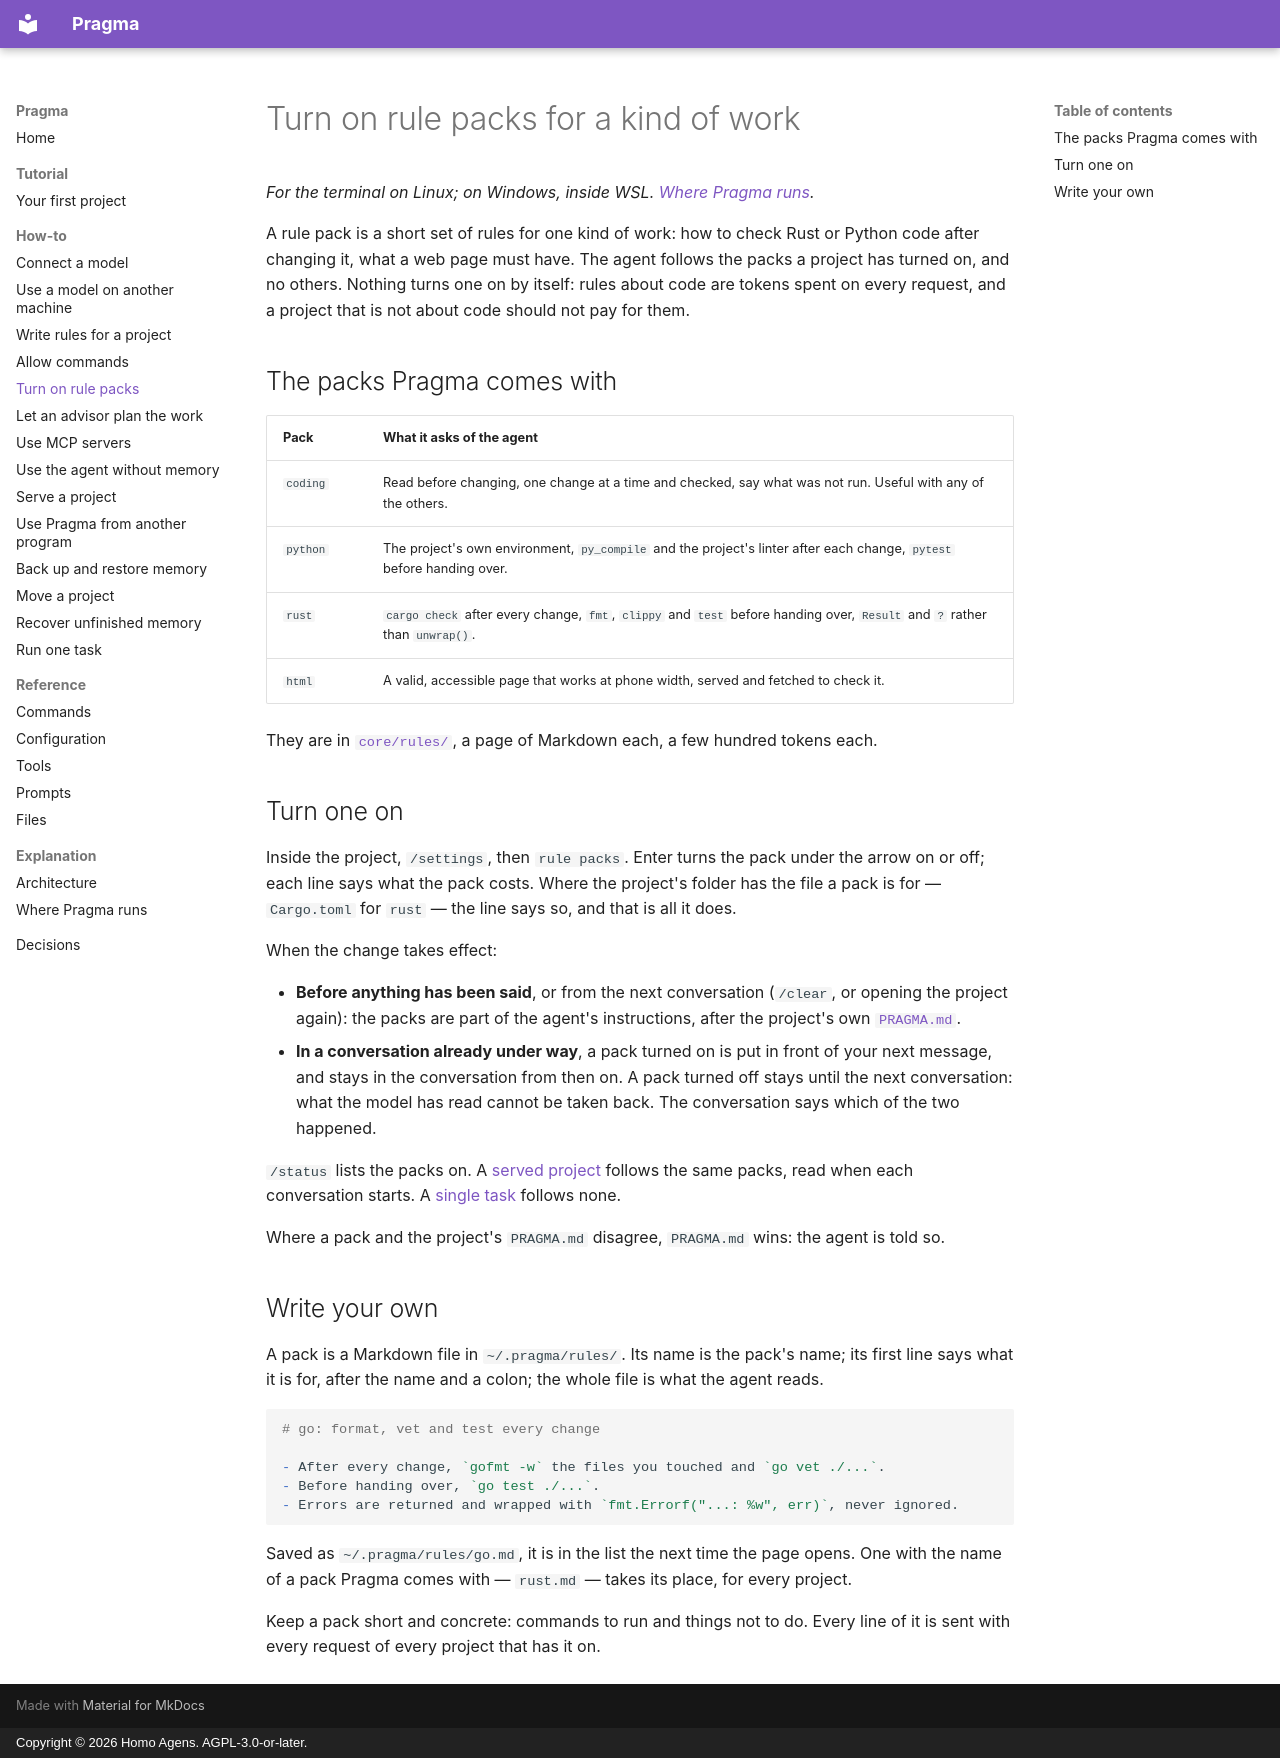

repository: homoagens/pragma · page: how-to/use-rule-packs/index.html · generator: mkdocs · copyright: Copyright © 2026 Homo Agens. AGPL-3.0-or-later.

# Turn on rule packs for a kind of work

*For the terminal on Linux; on Windows, inside WSL. [Where Pragma runs](../explanation/interfaces.md).*

A rule pack is a short set of rules for one kind of work: how to check Rust
or Python code after changing it, what a web page must have. The agent
follows the packs a project has turned on, and no others. Nothing turns one
on by itself: rules about code are tokens spent on every request, and a
project that is not about code should not pay for them.

## The packs Pragma comes with

| Pack | What it asks of the agent |
|---|---|
| `coding` | Read before changing, one change at a time and checked, say what was not run. Useful with any of the others. |
| `python` | The project's own environment, `py_compile` and the project's linter after each change, `pytest` before handing over. |
| `rust` | `cargo check` after every change, `fmt`, `clippy` and `test` before handing over, `Result` and `?` rather than `unwrap()`. |
| `html` | A valid, accessible page that works at phone width, served and fetched to check it. |

They are in [`core/rules/`](../../core/rules/), a page of Markdown each, a
few hundred tokens each.

## Turn one on

Inside the project, `/settings`, then `rule packs`. Enter turns the pack
under the arrow on or off; each line says what the pack costs. Where the
project's folder has the file a pack is for — `Cargo.toml` for `rust` — the
line says so, and that is all it does.

When the change takes effect:

- **Before anything has been said**, or from the next conversation
  (`/clear`, or opening the project again): the packs are part of the
  agent's instructions, after the project's own [`PRAGMA.md`](write-project-rules.md).
- **In a conversation already under way**, a pack turned on is put in front
  of your next message, and stays in the conversation from then on. A pack
  turned off stays until the next conversation: what the model has read
  cannot be taken back. The conversation says which of the two happened.

`/status` lists the packs on. A [served project](serve-a-project.md) follows
the same packs, read when each conversation starts. A
[single task](run-one-task.md) follows none.

Where a pack and the project's `PRAGMA.md` disagree, `PRAGMA.md` wins: the
agent is told so.

## Write your own

A pack is a Markdown file in `~/.pragma/rules/`. Its name is the pack's
name; its first line says what it is for, after the name and a colon; the
whole file is what the agent reads.

```markdown
# go: format, vet and test every change

- After every change, `gofmt -w` the files you touched and `go vet ./...`.
- Before handing over, `go test ./...`.
- Errors are returned and wrapped with `fmt.Errorf("...: %w", err)`, never ignored.
```

Saved as `~/.pragma/rules/go.md`, it is in the list the next time the page
opens. One with the name of a pack Pragma comes with — `rust.md` — takes its
place, for every project.

Keep a pack short and concrete: commands to run and things not to do. Every
line of it is sent with every request of every project that has it on.
